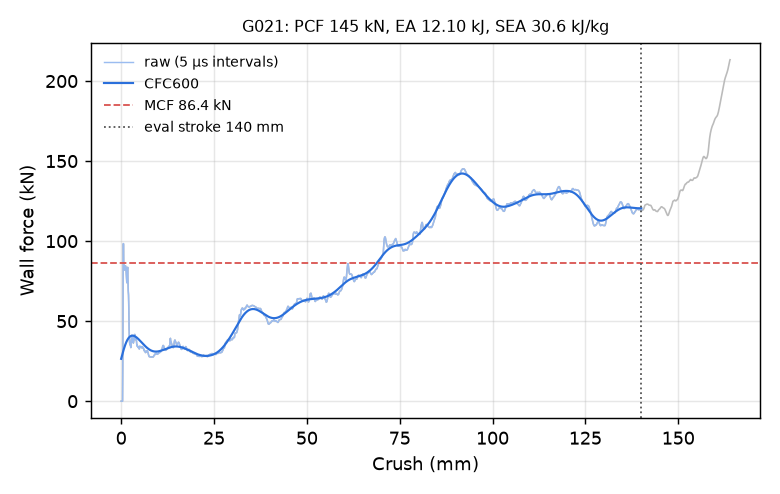

The file beside this chart, header and first rows:
time_ms, crush_mm, force_kN, force_CFC600_kN
0.000000000000000000e+00, -0.000000000000000000e+00, 0.000000000000000000e+00, 2.646418954934001988e+01
5.028368439525365829e-03, 7.683347165584564209e-02, 0.000000000000000000e+00, 2.713909433615300415e+01
1.005673687905073166e-02, 1.536669433116912842e-01, 0.000000000000000000e+00, 2.780959555631661573e+01
1.508510578423738480e-02, 2.305004149675369263e-01, 0.000000000000000000e+00, 2.847438321577380904e+01
2.011347375810146332e-02, 3.073338866233825684e-01, 0.000000000000000000e+00, 2.913208168998951564e+01
2.514184266328811646e-02, 3.841673433780670166e-01, 0.000000000000000000e+00, 2.978124815651797164e+01
3.017021156847476959e-02, 4.610008299350738525e-01, 2.947858238062516989e+01, 3.042037539290805270e+01
3.519858047366142273e-02, 5.378337502479553223e-01, 8.292998389697518746e+01, 3.104791552527324328e+01
4.001772776246070862e-02, 6.114657521247863770e-01, 9.845038306743080625e+01, 3.166233844176060686e+01
4.504645615816116333e-02, 6.882956624031066895e-01, 8.706998757136452127e+01, 3.226220249572538989e+01
5.007542297244071960e-02, 7.651251554489135742e-01, 8.414983488216432761e+01, 3.284619553631951305e+01
5.510495603084564209e-02, 8.419595956802368164e-01, 8.344401804333509176e+01, 3.341313863720342425e+01
6.013468280434608459e-02, 9.187931418418884277e-01, 8.192472856972291595e+01, 3.396197706877254774e+01
6.516425311565399170e-02, 9.956205487251281738e-01, 8.241465526900211103e+01, 3.449177411053340592e+01
7.019387185573577881e-02, 1.072445034980773926e+00, 8.366094314578798219e+01, 3.500170803780694939e+01
7.501378655433654785e-02, 1.146062731742858887e+00, 8.453598095037031612e+01, 3.549107116975609699e+01
8.004392683506011963e-02, 1.222887635231018066e+00, 8.441543255900992904e+01, 3.595927033324094424e+01
8.507398515939712524e-02, 1.299707531929016113e+00, 8.260700376241526044e+01, 3.640582695274640912e+01
9.010390937328338623e-02, 1.376521468162536621e+00, 7.975971840508299238e+01, 3.683037505226362640e+01
9.513365477323532104e-02, 1.453329205513000488e+00, 7.707572435822383738e+01, 3.723265658307770565e+01
1.001633182168006897e-01, 1.530132055282592773e+00, 7.402359963499242212e+01, 3.761251478312716756e+01
1.051929518580436707e-01, 1.606931209564208984e+00, 7.563802086771337940e+01, 3.796988734251709019e+01
1.100136265158653259e-01, 1.680536508560180664e+00, 8.245764471541625085e+01, 3.830480276050391808e+01
1.150438711047172546e-01, 1.757337808609008789e+00, 8.362822131120762492e+01, 3.861738293067979555e+01
1.200740039348602295e-01, 1.834133744239807129e+00, 7.592825353792950693e+01, 3.890784844354167404e+01
1.251039803028106689e-01, 1.910923719406127930e+00, 6.898475546470004360e+01, 3.917651757895941955e+01
1.301336735486984253e-01, 1.987706303596496582e+00, 6.633147866046300578e+01, 3.942379601331161609e+01
1.351634413003921509e-01, 2.064486980438232422e+00, 5.853356877517106227e+01, 3.965016295261681734e+01
1.401927024126052856e-01, 2.141257047653198242e+00, 4.546985541954985877e+01, 3.985615643869540747e+01
1.450118720531463623e-01, 2.214818239212036133e+00, 3.845453366704064280e+01, 4.004235457932807662e+01
1.500387638807296753e-01, 2.291548728942871094e+00, 3.637734488111501463e+01, 4.020935406033986226e+01
1.550645679235458374e-01, 2.368260622024536133e+00, 3.531880165344406919e+01, 4.035775325575762196e+01
1.600910127162933350e-01, 2.444981098175048828e+00, 3.566900645871076136e+01, 4.048814335496143002e+01
1.651170998811721802e-01, 2.521694183349609375e+00, 3.487533418565197252e+01, 4.060110490386048809e+01
1.701446473598480225e-01, 2.598428010940551758e+00, 3.349716962449986113e+01, 4.069720620378650011e+01
1.751724928617477417e-01, 2.675164937973022461e+00, 3.672126053923077649e+01, 4.077700205463001026e+01
1.801988780498504639e-01, 2.751877784729003906e+00, 3.866095299020549447e+01, 4.084103407945040232e+01
1.850161701440811157e-01, 2.825397968292236328e+00, 3.961398544665833299e+01, 4.088983374394857151e+01
1.900428533554077148e-01, 2.902112007141113281e+00, 4.116857727338990713e+01, 4.092392641228413197e+01
1.950705498456954956e-01, 2.978839635848999023e+00, 3.833278049098549189e+01, 4.094383419390831591e+01
2.000982463359832764e-01, 3.055565357208251953e+00, 3.699389405979029988e+01, 4.095007621611819815e+01
2.051264047622680664e-01, 3.132296562194824219e+00, 3.944142064604512399e+01, 4.094316669543702147e+01
2.101541161537170410e-01, 3.209019422531127930e+00, 3.854917310141329523e+01, 4.092361360584472152e+01
2.151801139116287231e-01, 3.285713911056518555e+00, 3.628954458678653339e+01, 4.089191879261314710e+01
2.202064245939254761e-01, 3.362411737442016602e+00, 3.717406933183665529e+01, 4.084857727199148059e+01
2.250231355428695679e-01, 3.435909748077392578e+00, 3.816781142376293445e+01, 4.079407580853876425e+01
2.300501167774200439e-01, 3.512614488601684570e+00, 3.953624328959756440e+01, 4.072889312302494602e+01
2.350774109363555908e-01, 3.589322328567504883e+00, 4.133045317177544575e+01, 4.065350216077358425e+01
2.401050627231597900e-01, 3.666033506393432617e+00, 4.169514538342249921e+01, 4.056837328546821198e+01
2.451317608356475830e-01, 3.742728471755981445e+00, 3.935550609457446569e+01, 4.047397686867851263e+01
2.501574456691741943e-01, 3.819405794143676758e+00, 3.845869080776092375e+01, 4.037078356074923846e+01
2.551828622817993164e-01, 3.896077871322631836e+00, 3.925661744551570109e+01, 4.025926251064882422e+01
2.602082490921020508e-01, 3.972747564315795898e+00, 3.884043305228510690e+01, 4.013987989791783662e+01
2.650235295295715332e-01, 4.046209812164306641e+00, 3.844264792359759753e+01, 4.001309872301276016e+01
2.700477540493011475e-01, 4.122858047485351562e+00, 3.788455650598019986e+01, 3.987937874165756114e+01
2.750721275806427002e-01, 4.199506759643554688e+00, 3.569507192036579113e+01, 3.973917563130390107e+01
2.800973057746887207e-01, 4.276166439056396484e+00, 3.457789184571849006e+01, 3.959293905940781144e+01
2.851222753524780273e-01, 4.352821350097656250e+00, 3.492052263324823969e+01, 3.944111007927821788e+01
2.901467382907867432e-01, 4.429466724395751953e+00, 3.417816981168207491e+01, 3.928411920431828008e+01
2.951718270778656006e-01, 4.506120204925537109e+00, 3.381608777700178337e+01, 3.912238559550013406e+01
... 2,198 more rows
